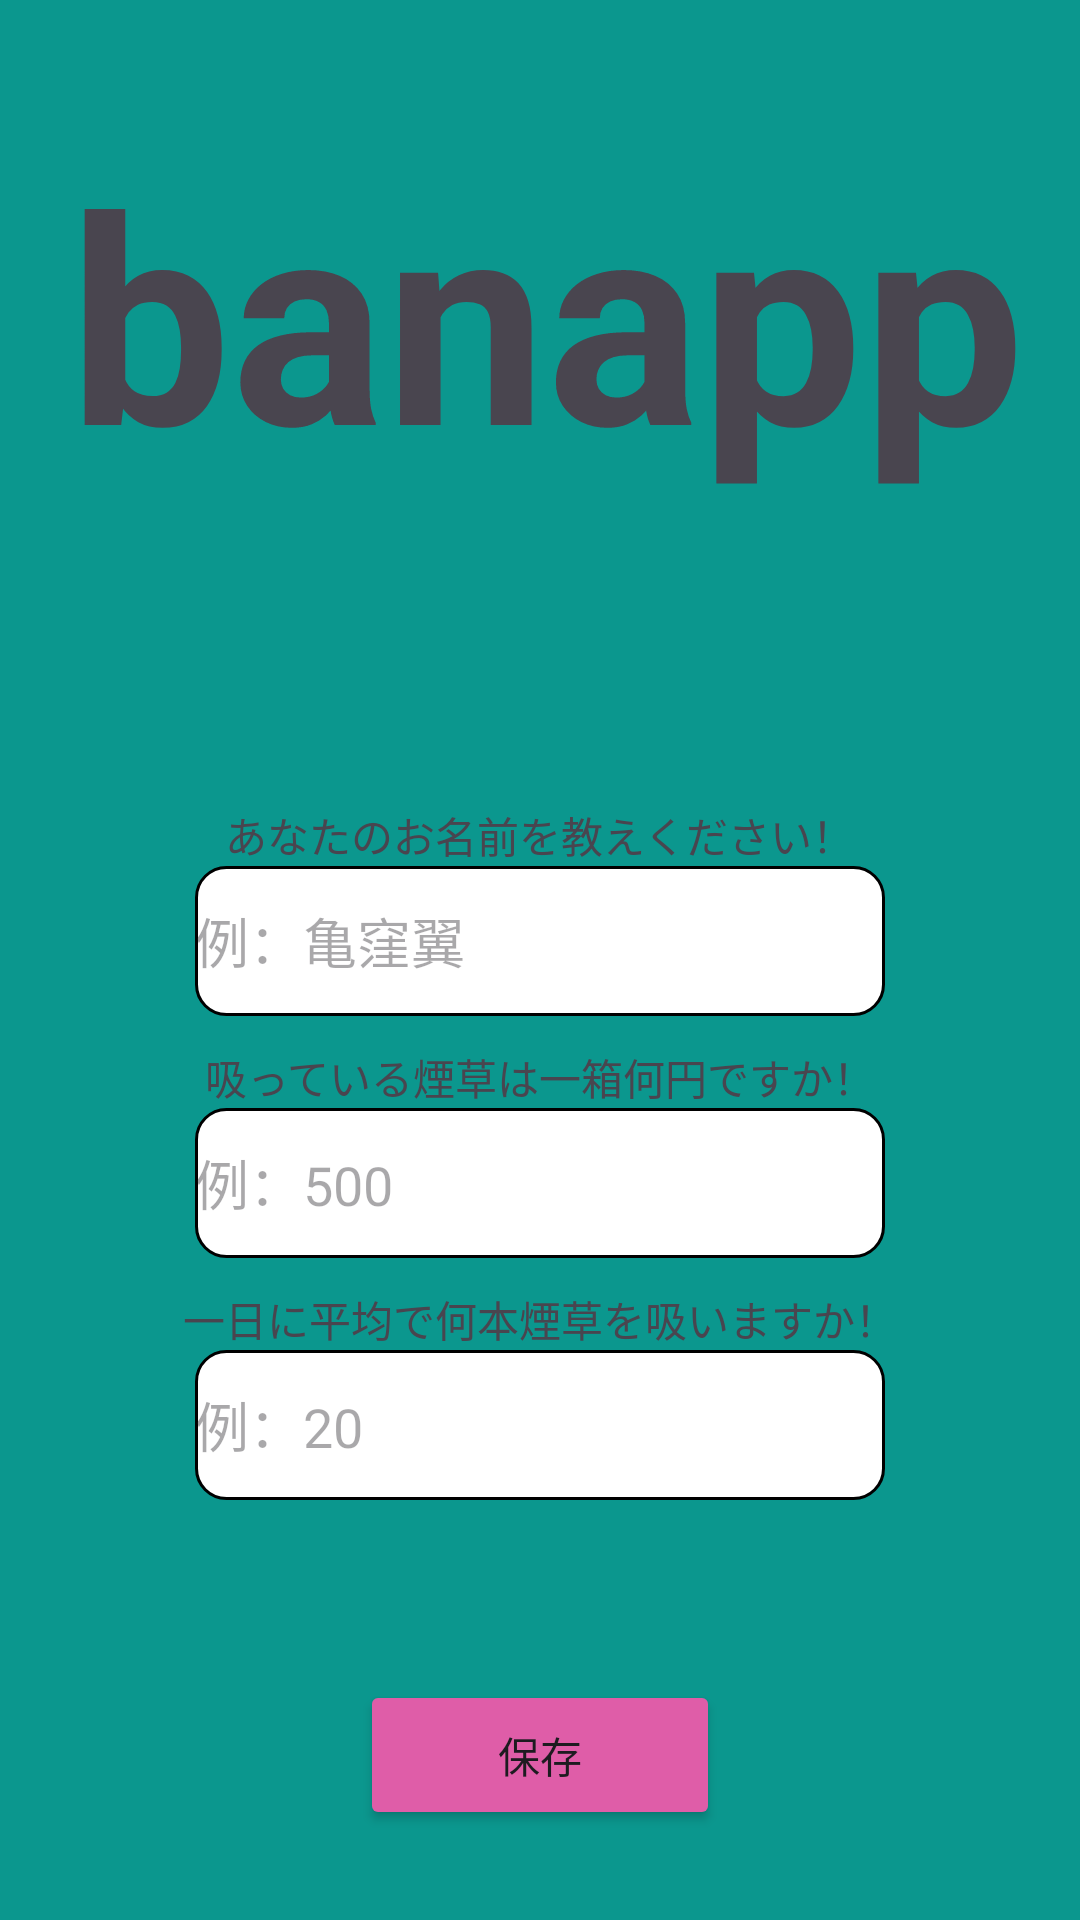

This screen was rendered from an Android layout file. Write that file and the resources it references.
<!-- AndroidManifest.xml: application theme Theme.Banapp -->
<!-- res/layout/activity_user_registration.xml -->
<?xml version="1.0" encoding="utf-8"?>
<LinearLayout xmlns:android="http://schemas.android.com/apk/res/android"
    android:layout_width="match_parent"
    android:layout_height="match_parent"
    android:background="#0B978E"
    android:gravity="center"
    android:orientation="vertical">


    
    <TextView
        android:id="@+id/app_name"
        android:layout_width="match_parent"
        android:layout_height="wrap_content"
        android:layout_gravity="center"
        android:layout_marginStart="10dp"
        android:layout_marginTop="10dp"
        android:layout_marginEnd="8dp"
        android:gravity="center"
        android:text="@string/app_name"
        android:textSize="96sp"
        android:textStyle="bold" />

    
    <TextView
        android:id="@+id/user_name"
        android:layout_width="wrap_content"
        android:layout_height="wrap_content"
        android:layout_marginTop="100dp"
        android:text="@string/tv_ask_user_name" />

    <EditText
        android:id="@+id/etUserNameInput"
        android:layout_width="230dp"
        android:layout_height="50dp"
        android:layout_gravity="center"
        android:background="@drawable/shape_style"
        android:hint="@string/et_user_name_hint" />

    <TextView
        android:id="@+id/cigarette_num"
        android:layout_width="wrap_content"
        android:layout_height="wrap_content"
        android:layout_marginTop="10dp"
        android:text="@string/tv_ask_cigarette_num" />

    <EditText
        android:id="@+id/etCigarettePriceInput"
        android:layout_width="230dp"
        android:layout_height="50dp"
        android:background="@drawable/shape_style"
        android:hint="@string/et_cigarette_price_hint" />

    
    <TextView
        android:id="@+id/tvPetRegistration"
        android:layout_width="wrap_content"
        android:layout_height="wrap_content"
        android:layout_marginTop="10dp"
        android:text="@string/tv_ask_cigarette_per_day" />

    

    <EditText
        android:id="@+id/etCigarettePerDayInput"
        android:layout_width="230dp"
        android:layout_height="50dp"
        android:layout_gravity="center"
        android:background="@drawable/shape_style"
        android:hint="@string/et_cigarette_per_day_hint" />

    <Button
        android:id="@+id/btSave"
        android:layout_width="120dp"
        android:layout_height="50dp"
        android:layout_marginTop="60dp"
        android:backgroundTint="#DF5DA8"
        android:insetTop="10dp"
        android:text="@string/bt_save" />

</LinearLayout>
<!-- resources referenced by this layout -->
<resources>
  <!-- drawable shape_style (drawable) -->
  <?xml version="1.0" encoding="utf-8"?>
  <shape xmlns:android="http://schemas.android.com/apk/res/android">
      <corners android:radius="10dp" /> 
      <solid android:color="@color/white" />
      <stroke android:color="@color/black" android:width="1dp" /> 
  </shape>
  <string name="app_name">banapp</string>
  <string name="bt_save">保存</string>
  <string name="et_cigarette_per_day_hint">例：20</string>
  <string name="et_cigarette_price_hint">例：500</string>
  <string name="et_user_name_hint">例：亀窪翼</string>
  <string name="tv_ask_cigarette_num">吸っている煙草は一箱何円ですか！</string>
  <string name="tv_ask_cigarette_per_day">一日に平均で何本煙草を吸いますか！</string>
  <string name="tv_ask_user_name">あなたのお名前を教えください！</string>
  <style name="Theme.Banapp" parent="Base.Theme.Banapp" />
  <color name="white">#FFFFFFFF</color>
  <color name="black">#FF000000</color>
  <style name="Base.Theme.Banapp" parent="Theme.Material3.DayNight.NoActionBar">
          
          
      </style>
</resources>
